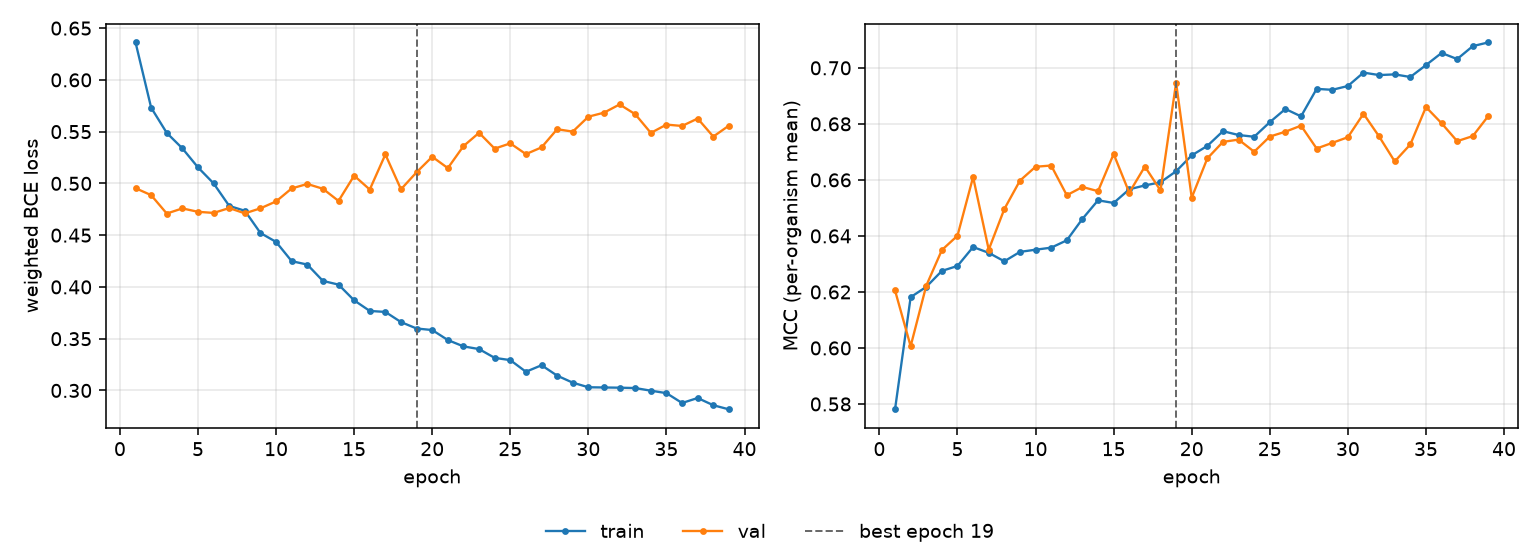

The table this chart was drawn from, first rows:
epoch, tr_loss, vl_loss, tr_mcc, vl_mcc, is_best
1, 0.6362, 0.4954, 0.5781, 0.6205, False
2, 0.5732, 0.4886, 0.6181, 0.6006, False
3, 0.5488, 0.4709, 0.6218, 0.6222, False
4, 0.5338, 0.4758, 0.6275, 0.635, False
5, 0.5155, 0.4726, 0.6293, 0.6401, False
6, 0.5, 0.4715, 0.636, 0.661, False
7, 0.4783, 0.4762, 0.634, 0.6351, False
8, 0.4736, 0.4711, 0.6309, 0.6496, False
9, 0.4521, 0.4759, 0.6343, 0.6597, False
10, 0.4435, 0.4826, 0.6351, 0.6647, False
11, 0.4249, 0.4951, 0.6358, 0.6651, False
12, 0.4216, 0.4995, 0.6384, 0.6545, False
13, 0.4058, 0.4948, 0.6461, 0.6575, False
14, 0.4022, 0.4831, 0.6527, 0.656, False
15, 0.387, 0.5075, 0.6518, 0.6692, False
16, 0.3768, 0.4941, 0.6566, 0.6554, False
17, 0.3758, 0.528, 0.658, 0.6648, False
18, 0.366, 0.4943, 0.6591, 0.6562, False
19, 0.3598, 0.5108, 0.6631, 0.6947, True
20, 0.3584, 0.5257, 0.6688, 0.6537, False
21, 0.3487, 0.5148, 0.6721, 0.6677, False
22, 0.3426, 0.536, 0.6774, 0.6736, False
23, 0.34, 0.5489, 0.676, 0.6744, False
24, 0.3315, 0.5336, 0.6754, 0.6701, False
25, 0.3293, 0.5387, 0.6806, 0.6755, False
26, 0.318, 0.5283, 0.6853, 0.6772, False
27, 0.3243, 0.5348, 0.6827, 0.6794, False
28, 0.3143, 0.5523, 0.6925, 0.6712, False
29, 0.3075, 0.55, 0.6922, 0.6732, False
30, 0.3031, 0.5644, 0.6935, 0.6752, False
31, 0.3029, 0.5683, 0.6983, 0.6836, False
32, 0.3027, 0.5763, 0.6974, 0.6755, False
33, 0.3023, 0.5668, 0.6977, 0.6666, False
34, 0.2998, 0.5488, 0.6967, 0.6727, False
35, 0.2974, 0.5568, 0.701, 0.686, False
36, 0.2879, 0.5555, 0.7053, 0.6802, False
37, 0.2927, 0.5627, 0.7031, 0.6738, False
38, 0.2857, 0.5452, 0.7078, 0.6756, False
39, 0.2817, 0.5558, 0.7091, 0.6829, False
